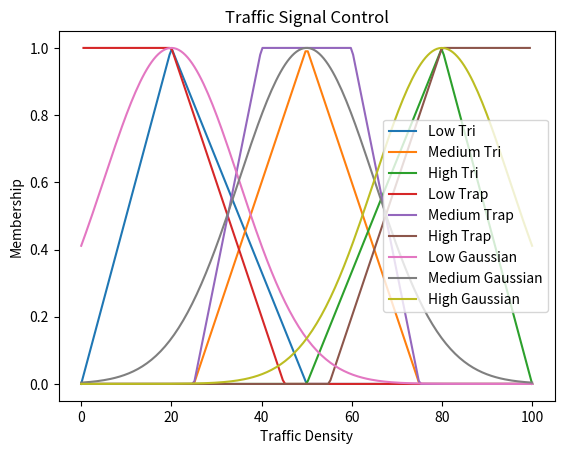

The matplotlib source for this figure:

import numpy as np
import matplotlib.pyplot as plt

x = np.linspace(0, 100, 200)

def tri(x, a, b, c):
    return np.maximum(0, np.minimum((x-a)/(b-a), (c-x)/(c-b)))

def trap(x, a, b, c, d):
    return np.maximum(0, np.minimum(np.minimum((x-a)/(b-a), 1), (d-x)/(d-c)))

def gauss(x, m, s):
    return np.exp(-((x-m)**2)/(2*s**2))

for name, p in [("Low", (0, 20, 50)), ("Medium", (25, 50, 75)), ("High", (50, 80, 100))]:
    plt.plot(x, tri(x, *p), label=name + " Tri")

for name, p in [("Low", (0, 0, 20, 45)), ("Medium", (25, 40, 60, 75)), ("High", (55, 80, 100, 100))]:
    plt.plot(x, trap(x, *p), label=name + " Trap")

for name, m in [("Low", 20), ("Medium", 50), ("High", 80)]:
    plt.plot(x, gauss(x, m, 15), label=name + " Gaussian")

plt.xlabel("Traffic Density")
plt.ylabel("Membership")
plt.title("Traffic Signal Control")
plt.legend()
plt.show()
